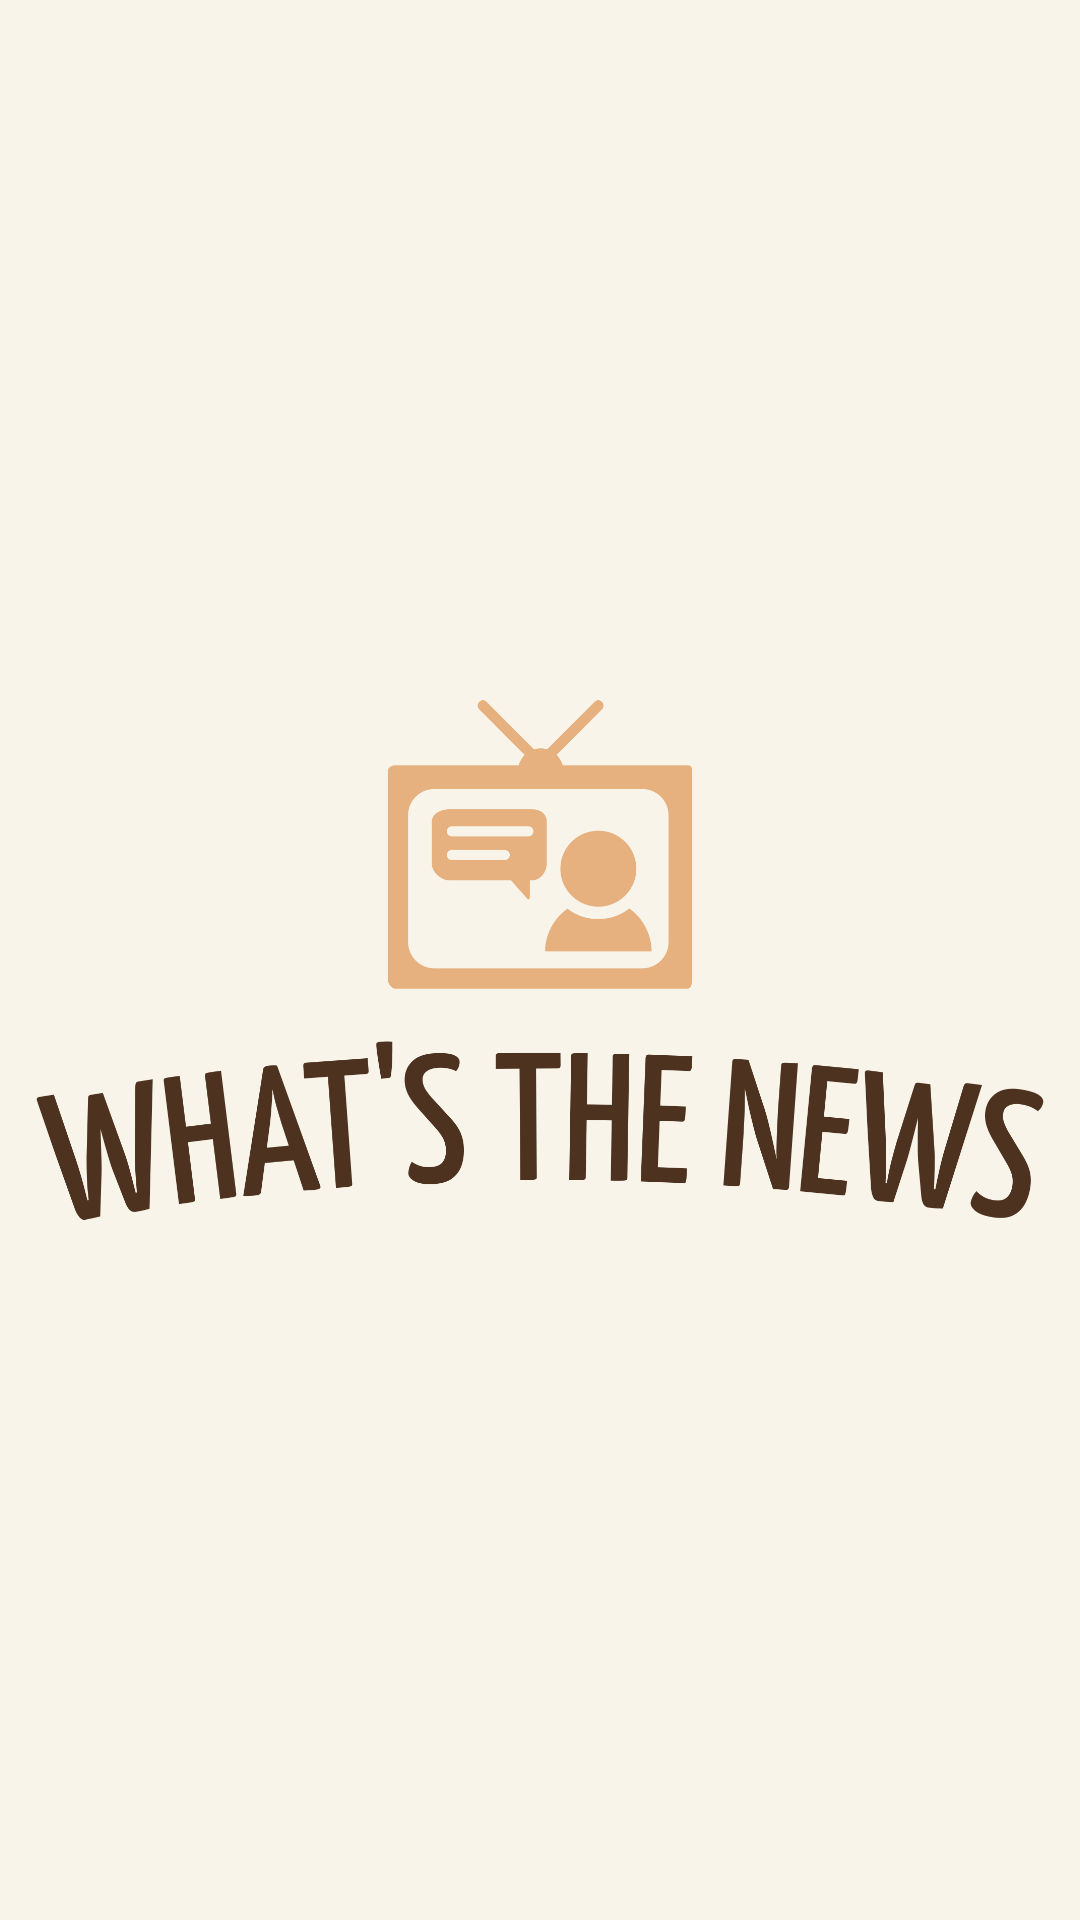

Layout XML and referenced resources for this Android screen:
<!-- AndroidManifest.xml: application theme Theme.WhatsTheNews -->
<!-- res/layout/activity_splash_screen.xml -->
<?xml version="1.0" encoding="utf-8"?>
<LinearLayout xmlns:android="http://schemas.android.com/apk/res/android"
    xmlns:app="http://schemas.android.com/apk/res-auto"
    xmlns:tools="http://schemas.android.com/tools"
    android:layout_width="match_parent"
    android:layout_height="match_parent"
    android:gravity="center"
    android:padding="12dp"
    android:background="#F8F4EA"
    tools:context=".SplashScreen">

    <ImageView
        android:id="@+id/icon"
        android:layout_width="wrap_content"
        android:layout_height="wrap_content"
        android:src="@drawable/splash_icon">
    </ImageView>

</LinearLayout>
<!-- resources referenced by this layout -->
<resources>
  <!-- drawable splash_icon: png bitmap (drawable-v24, 90218 bytes) -->
  <style name="Theme.WhatsTheNews" parent="Theme.MaterialComponents.DayNight.DarkActionBar">
          
          <item name="colorPrimary">@color/purple_200</item>
          <item name="colorPrimaryVariant">@color/purple_700</item>
          <item name="colorOnPrimary">@color/black</item>
          
          <item name="colorSecondary">@color/teal_200</item>
          <item name="colorSecondaryVariant">@color/teal_200</item>
          <item name="colorOnSecondary">@color/black</item>
          
          <item name="android:statusBarColor">?attr/colorPrimaryVariant</item>
          
      </style>
  <!-- not gathered from this repository: default colours our renderer supplied (Android Studio template values) -->
  <color name="purple_200">#FFBB86FC</color>
  <color name="purple_700">#FF3700B3</color>
  <color name="teal_200">#FF03DAC5</color>
  <color name="black">#FF000000</color>
</resources>
